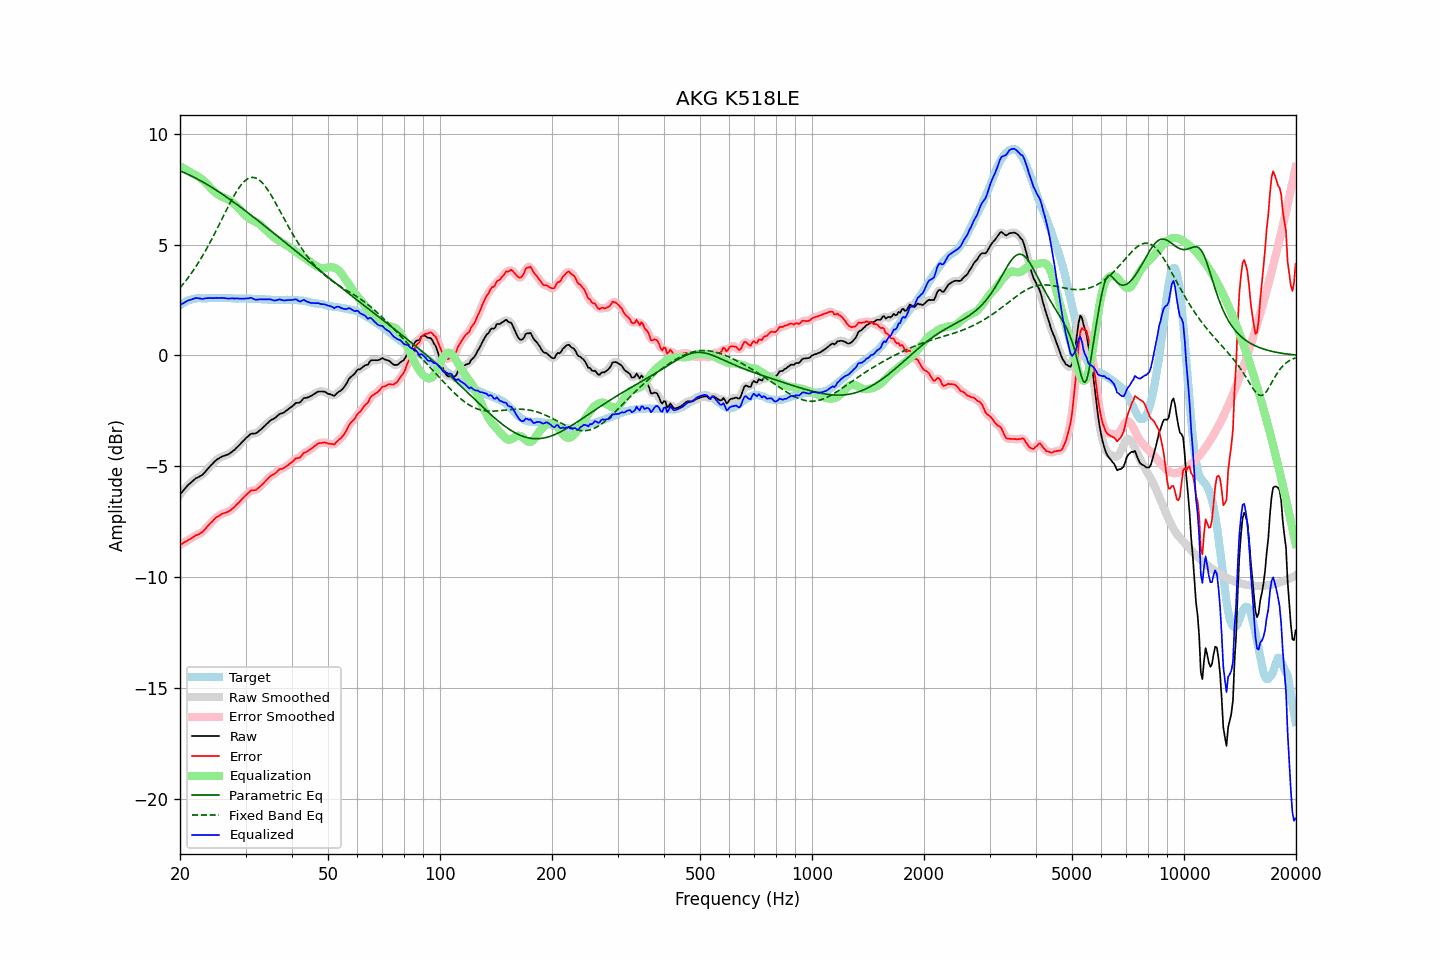

Data behind this chart, as committed beside it:
frequency, raw, error, smoothed, error_smoothed, equalization, parametric_eq, fixed_band_eq, equalized_raw, equalized_smoothed, target
20.00, -6.27, -8.54, -6.28, -8.54, 8.55, 8.33, 3.05, 2.27, 2.27, 2.27
20.20, -6.18, -8.50, -6.19, -8.50, 8.50, 8.30, 3.14, 2.32, 2.32, 2.32
20.40, -6.10, -8.47, -6.10, -8.46, 8.46, 8.27, 3.23, 2.35, 2.36, 2.37
20.61, -6.02, -8.41, -6.01, -8.42, 8.42, 8.24, 3.32, 2.40, 2.40, 2.39
20.81, -5.93, -8.38, -5.93, -8.38, 8.37, 8.21, 3.41, 2.44, 2.44, 2.45
21.02, -5.84, -8.33, -5.85, -8.33, 8.33, 8.17, 3.50, 2.49, 2.48, 2.49
21.23, -5.78, -8.29, -5.78, -8.29, 8.29, 8.14, 3.60, 2.50, 2.50, 2.51
21.44, -5.72, -8.25, -5.72, -8.25, 8.25, 8.10, 3.70, 2.52, 2.53, 2.53
21.66, -5.66, -8.20, -5.65, -8.20, 8.21, 8.07, 3.81, 2.55, 2.55, 2.55
21.87, -5.59, -8.15, -5.59, -8.15, 8.17, 8.03, 3.91, 2.57, 2.57, 2.56
22.09, -5.53, -8.11, -5.54, -8.12, 8.13, 7.99, 4.02, 2.60, 2.59, 2.58
22.31, -5.50, -8.09, -5.50, -8.08, 8.09, 7.96, 4.14, 2.58, 2.59, 2.59
22.54, -5.47, -8.05, -5.47, -8.05, 8.04, 7.92, 4.25, 2.58, 2.58, 2.59
22.76, -5.42, -8.01, -5.43, -8.01, 7.99, 7.88, 4.37, 2.57, 2.56, 2.59
22.99, -5.38, -7.96, -5.37, -7.95, 7.93, 7.84, 4.49, 2.55, 2.56, 2.58
23.22, -5.30, -7.88, -5.31, -7.88, 7.87, 7.80, 4.62, 2.57, 2.56, 2.58
23.45, -5.22, -7.80, -5.23, -7.80, 7.80, 7.75, 4.75, 2.58, 2.58, 2.58
23.69, -5.14, -7.72, -5.14, -7.72, 7.73, 7.71, 4.88, 2.59, 2.59, 2.59
23.92, -5.05, -7.64, -5.06, -7.64, 7.65, 7.67, 5.01, 2.59, 2.59, 2.59
24.16, -4.97, -7.56, -4.98, -7.56, 7.57, 7.62, 5.14, 2.59, 2.59, 2.59
24.40, -4.90, -7.50, -4.90, -7.49, 7.49, 7.58, 5.28, 2.59, 2.59, 2.60
24.65, -4.83, -7.41, -4.82, -7.41, 7.42, 7.53, 5.42, 2.59, 2.59, 2.59
24.89, -4.75, -7.34, -4.76, -7.34, 7.35, 7.49, 5.56, 2.60, 2.59, 2.59
25.14, -4.69, -7.28, -4.70, -7.29, 7.29, 7.44, 5.71, 2.60, 2.60, 2.59
25.39, -4.65, -7.25, -4.65, -7.24, 7.24, 7.39, 5.85, 2.59, 2.60, 2.60
25.65, -4.60, -7.20, -4.60, -7.20, 7.20, 7.34, 6.00, 2.60, 2.60, 2.60
25.91, -4.57, -7.15, -4.57, -7.16, 7.16, 7.29, 6.14, 2.60, 2.60, 2.59
26.16, -4.53, -7.12, -4.54, -7.12, 7.13, 7.25, 6.29, 2.60, 2.60, 2.59
26.43, -4.51, -7.10, -4.51, -7.10, 7.10, 7.20, 6.44, 2.59, 2.59, 2.59
26.69, -4.48, -7.07, -4.49, -7.07, 7.07, 7.15, 6.58, 2.58, 2.58, 2.59
26.96, -4.46, -7.05, -4.46, -7.04, 7.03, 7.09, 6.72, 2.56, 2.57, 2.59
27.23, -4.42, -7.00, -4.41, -7.00, 6.99, 7.04, 6.86, 2.57, 2.57, 2.59
27.50, -4.36, -6.95, -4.37, -6.95, 6.94, 6.99, 7.00, 2.57, 2.57, 2.59
27.77, -4.30, -6.88, -4.31, -6.89, 6.88, 6.94, 7.13, 2.58, 2.57, 2.58
28.05, -4.25, -6.83, -4.25, -6.82, 6.82, 6.89, 7.26, 2.57, 2.57, 2.58
28.33, -4.17, -6.74, -4.18, -6.75, 6.75, 6.83, 7.38, 2.58, 2.57, 2.57
28.62, -4.11, -6.67, -4.11, -6.68, 6.68, 6.78, 7.49, 2.57, 2.57, 2.57
28.90, -4.03, -6.61, -4.03, -6.60, 6.60, 6.73, 7.60, 2.57, 2.57, 2.58
29.19, -3.95, -6.52, -3.96, -6.53, 6.52, 6.67, 7.70, 2.57, 2.57, 2.57
29.48, -3.87, -6.45, -3.88, -6.45, 6.44, 6.62, 7.78, 2.57, 2.57, 2.58
29.78, -3.81, -6.37, -3.80, -6.37, 6.37, 6.56, 7.86, 2.56, 2.57, 2.57
30.08, -3.73, -6.30, -3.73, -6.30, 6.30, 6.51, 7.92, 2.57, 2.57, 2.58
30.38, -3.67, -6.23, -3.66, -6.23, 6.24, 6.45, 7.97, 2.57, 2.58, 2.57
30.68, -3.60, -6.17, -3.60, -6.16, 6.19, 6.40, 8.00, 2.58, 2.59, 2.57
30.99, -3.54, -6.10, -3.55, -6.11, 6.15, 6.34, 8.03, 2.61, 2.59, 2.57
31.30, -3.52, -6.08, -3.53, -6.09, 6.11, 6.29, 8.04, 2.58, 2.58, 2.56
31.61, -3.52, -6.08, -3.52, -6.07, 6.07, 6.23, 8.03, 2.54, 2.55, 2.56
31.93, -3.51, -6.07, -3.51, -6.06, 6.03, 6.17, 8.01, 2.52, 2.53, 2.56
32.24, -3.47, -6.02, -3.47, -6.02, 5.99, 6.12, 7.98, 2.52, 2.52, 2.55
32.57, -3.42, -5.96, -3.42, -5.96, 5.95, 6.06, 7.93, 2.53, 2.53, 2.55
32.89, -3.35, -5.90, -3.36, -5.90, 5.89, 6.00, 7.87, 2.54, 2.54, 2.55
33.22, -3.29, -5.83, -3.29, -5.83, 5.83, 5.94, 7.80, 2.53, 2.54, 2.54
33.55, -3.22, -5.76, -3.22, -5.76, 5.76, 5.89, 7.72, 2.53, 2.53, 2.54
33.89, -3.15, -5.68, -3.16, -5.68, 5.69, 5.83, 7.63, 2.53, 2.53, 2.53
34.23, -3.09, -5.61, -3.08, -5.61, 5.61, 5.77, 7.54, 2.53, 2.53, 2.53
34.57, -3.01, -5.53, -3.01, -5.53, 5.54, 5.71, 7.43, 2.53, 2.53, 2.52
34.92, -2.95, -5.46, -2.95, -5.46, 5.48, 5.65, 7.31, 2.53, 2.53, 2.52
35.27, -2.90, -5.40, -2.90, -5.41, 5.42, 5.60, 7.20, 2.52, 2.51, 2.51
35.62, -2.86, -5.37, -2.86, -5.37, 5.36, 5.54, 7.07, 2.49, 2.50, 2.51
35.97, -2.82, -5.33, -2.82, -5.32, 5.30, 5.48, 6.94, 2.48, 2.49, 2.51
... 635 more rows
